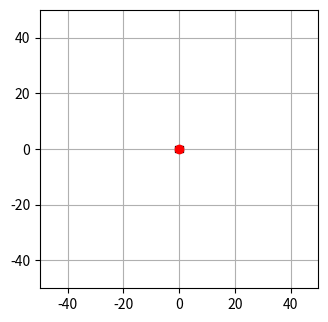

The matplotlib source for this figure:
import numpy as np
import matplotlib.pyplot as plt
import matplotlib.patches as patches
import matplotlib as mpl
from matplotlib.widgets import Slider, Button
from matplotlib.animation import FuncAnimation
from dataclasses import dataclass

kPlinear = 1.0
kPangular = 1.0

@dataclass
class RobotPose:
    x: float = 0.0
    y: float = 0.0
    theta: float = 0.0  # in radians

def rotation_matrix_2d(theta_deg):
    theta = np.radians(theta_deg)
    return np.array([
        [np.cos(theta), -np.sin(theta)],
        [np.sin(theta), np.cos(theta)]
    ])

body_width = 3
body_height = 2
s = 3  # distance between wheels
wheel_radius = 0.5
wheel_height = 1

fig, ax = plt.subplots()
plt.subplots_adjust(bottom=0.3)

#create robot parts
body = patches.Rectangle((-body_width/2, -body_height/2), body_width, body_height, edgecolor='black', facecolor='blue')
left_wheel = patches.Rectangle((-wheel_radius, -wheel_height/2), wheel_radius*2, wheel_height, edgecolor='black', facecolor='orange')
right_wheel = patches.Rectangle((-wheel_radius, -wheel_height/2), wheel_radius*2, wheel_height, edgecolor='black', facecolor='green')

ax.add_patch(body)
ax.add_patch(left_wheel)
ax.add_patch(right_wheel)

ax.set_xlim(-50, 50)
ax.set_ylim(-50, 50)
ax.set_aspect('equal')
ax.grid(True)
ax.autoscale(False)

#initial state
pose = RobotPose()
dt = 0.01  # time step

#forward kinematic equations
def x_position(wl, wr, wheel_radius, theta):
    return ((wheel_radius * wl) / 2 * np.cos(theta) + (wheel_radius * wr) / 2 * np.cos(theta))

def y_position(wl, wr, wheel_radius, theta):
    return ((wheel_radius * wl) / 2 * np.sin(theta) + (wheel_radius * wr) / 2 * np.sin(theta))

goal_pose = [0.0, 0.0]
goal_marker = ax.plot(goal_pose[0], goal_pose[1], 'ro', markersize=6)[0]

def onclick(event):
    if event.xdata is not None and event.ydata is not None:
        goal_pose[0] = event.xdata
        goal_pose[1] = event.ydata
        goal_marker.set_data([goal_pose[0]], [goal_pose[1]])

fig.canvas.mpl_connect('button_press_event', onclick)

#for animation
def animate(frame):
    to_goal_dx = goal_pose[0] - pose.x
    to_goal_dy = goal_pose[1] - pose.y
    euclidean_distance = np.sqrt(to_goal_dx**2 + to_goal_dy**2)
    angle_to_goal = np.arctan2(to_goal_dy, to_goal_dx)
    angle_difference = (angle_to_goal - pose.theta + np.pi) % (2 * np.pi) - np.pi  # normalize angle to [-pi, pi]

    # thresholds
    angle_threshold = 0.1  # radians (~5.7 degrees)
    distance_threshold = 0.1  # stop when close enough

    # default velocities
    v = 0.0
    w = 0.0

    if euclidean_distance > distance_threshold:
        if abs(angle_difference) > angle_threshold:
            #rotate in place until it faces the target goal 
            v = 0.0
            w = kPangular * angle_difference
        else:
            #move forward after facing the goal
            v = kPlinear * euclidean_distance
            w = 0.0


    #inverse kinematics to compute wheel speeds
    wl = (2 * v - w * s) / (2 * wheel_radius)
    wr = (2 * v + w * s) / (2 * wheel_radius)

    #Forward kinematics to find actual robot velocities from wheel speeds
    v_actual = wheel_radius * (wr + wl) / 2
    w_actual = wheel_radius * (wr - wl) / s

    #update robot pose
    pose.x += v_actual * np.cos(pose.theta) * dt
    pose.y += v_actual * np.sin(pose.theta) * dt
    pose.theta += w_actual * dt

    #keep theta within [-pi, pi]
    pose.theta = (pose.theta + np.pi) % (2 * np.pi) - np.pi

    #add boundary kom oy robot jenh pi graph
    pose.x = np.clip(pose.x, -50, 50)
    pose.y = np.clip(pose.y, -50, 50)

    #calculate wheel positions in world frame
    left_wheel_local = np.array([0, s/2])
    right_wheel_local = np.array([0, -s/2])

    R = rotation_matrix_2d(np.degrees(pose.theta))
    robot_center = np.array([pose.x, pose.y])
    left_wheel_world = R @ left_wheel_local + robot_center
    right_wheel_world = R @ right_wheel_local + robot_center

    #update robot parts positions
    body.set_xy((pose.x - body_width / 2, pose.y - body_height / 2))
    left_wheel.set_xy((left_wheel_world[0] - wheel_radius, left_wheel_world[1] - wheel_height / 2))
    right_wheel.set_xy((right_wheel_world[0] - wheel_radius, right_wheel_world[1] - wheel_height / 2))

    t_b = mpl.transforms.Affine2D().rotate_around(pose.x, pose.y, pose.theta) + ax.transData
    t_lw = mpl.transforms.Affine2D().rotate_around(left_wheel_world[0], left_wheel_world[1], pose.theta) + ax.transData
    t_rw = mpl.transforms.Affine2D().rotate_around(right_wheel_world[0], right_wheel_world[1], pose.theta) + ax.transData

    body.set_transform(t_b)
    left_wheel.set_transform(t_lw)
    right_wheel.set_transform(t_rw)


#start animation
ani = FuncAnimation(fig, animate, interval=10)
plt.show()
